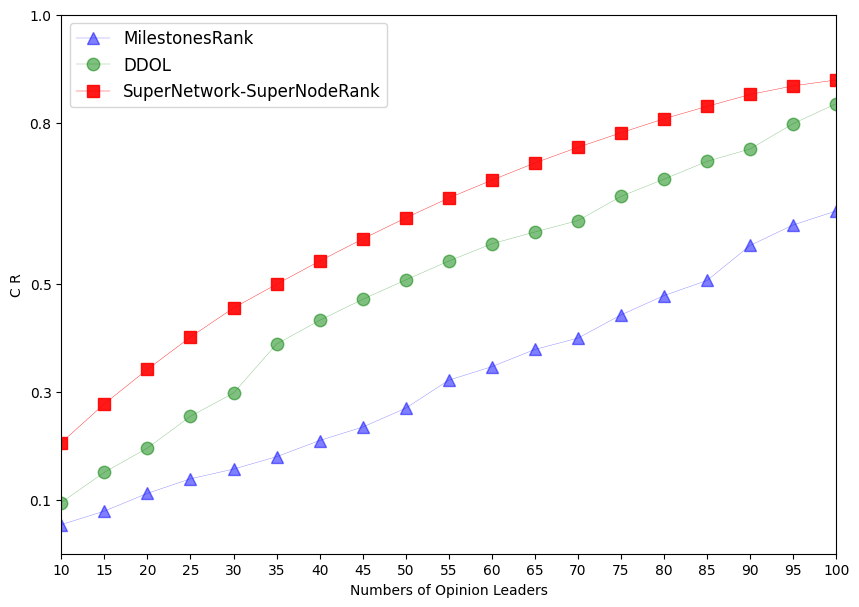

Python code for this plot:
import matplotlib.pyplot as plt  # 导入模块
from matplotlib import rcParams

# 设置字体为Times New Roman
config = {
    "font.family": 'Times New Roman',
    # "font.size": 18,
}
fontsize = 13
# 更新字体样式
rcParams.update(config)

# 设置格式
# 显示标签，如果不加这句，即使在plot中加了label='一些数字'的参数，最终还是不会显示标签
plt.figure(figsize=(10, 7), dpi=300)
plt.ylim(0, 1.0)
plt.xlim(10, 100)
# 设置X轴的刻度位置和样式
# plt.xticks(x_axis_data, rotation=0)  # 刻度朝内显示，并旋转45度以便阅读
plt.xticks([10, 15, 20, 25, 30, 35, 40, 45, 50, 55, 60, 65, 70, 75, 80, 85, 90, 95, 100],
           ['10', '15', '20', '25', '30', '35', '40', '45', '50', '55', '60', '65', '70', '75', '80', '85', '90', '95',
            '100'])
plt.yticks([0.1, 0.3, 0.5, 0.8, 1.0], ['0.1', '0.3', '0.5', '0.8', '1.0'])
# plt.tick_params(axis='x', which='both', direction='in')  # 刻度朝内
# 设置Y轴的刻度位置和样式
# plt.yticks(plt.yaxis.get_major_ticks(), rotation=1)  # 刻度朝内显示
# plt.tick_params(axis='y', which='both', direction='in')  # 刻度朝内
plt.xlabel('Numbers of Opinion Leaders')
plt.ylabel('C R')

# plt.rcParams['font.sans-serif'] = ['SimHei']  # 添加这条可以让图形显示中文
x_axis_data = list(range(10, 101, 5))

y_ddol_data = [0.095, 0.151, 0.196, 0.255, 0.298, 0.389, 0.433, 0.472, 0.508, 0.543, 0.575, 0.597, 0.618, 0.663, 0.695,
               0.728, 0.751, 0.798, 0.835]
# y_uw_data = [0.0339,0.1700,0.32705, 0.4510,0.5637,0.6645,0.7469,0.8068,0.8618,0.9046,0.9420]
y_snr_data = [0.206, 0.278, 0.342, 0.402, 0.456, 0.500, 0.543, 0.584, 0.623, 0.660, 0.693, 0.725, 0.754, 0.781, 0.807,
              0.830, 0.852, 0.868, 0.879]
y_mr_data = [0.054, 0.079, 0.112, 0.139, 0.157, 0.180, 0.210, 0.235, 0.270, 0.322, 0.347, 0.379, 0.400, 0.443, 0.479,
             0.507, 0.572, 0.610, 0.636]
# #00FF00 #00FFFF #DC143C #1E90FF
# plot中参数的含义分别是横轴值，纵轴值，线的形状，颜色，透明度,线的宽度和标签

plt.plot(x_axis_data, y_mr_data, 'g^-', color='blue', alpha=0.5, linewidth=0.3, label='MilestonesRank', markersize=9)
plt.plot(x_axis_data, y_ddol_data, 'o-', color='green', alpha=0.5, linewidth=0.3, label='DDOL', markersize=9)
# plt.plot(x_axis_data, y_uw_data, 'p-', color='orange', alpha=0.95, linewidth=0.3, label='SuperNodeRank', markersize = 9)
plt.plot(x_axis_data, y_snr_data, 'bs-', color='red', alpha=0.9, linewidth=0.3, label='SuperNetwork-SuperNodeRank',
         markersize=9)

plt.legend(loc="best", prop={'size': 12})

plt.show()
